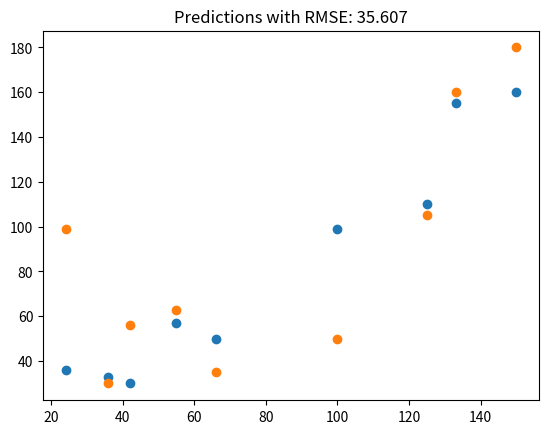

Generate this figure with matplotlib:
'''
This file provides manual explanations of common machine learning functions
'''
import numpy as np
import matplotlib.pyplot as plt

# # Root Mean Squared Error
# ### Purpose: Gauge the ability of a regression-based model
# ---------------------------------------------------------------------------------------------------
y = [150, 100, 24, 66, 42, 55, 36, 125, 133]
y_hat1 = [160, 99, 36, 50, 30, 57, 33, 110, 155]
y_hat2 = [180, 50, 99, 35, 56, 63, 30, 105, 160]

# Calculate the RMSE of y_hat1
(np.sum([(i-j)**2 for i, j in zip(y,y_hat1)])/len(y)) ** .5

def regression_outcomes(predictions):
    rmse = (np.sum([(i-j)**2 for i, j in zip(y,predictions)])/len(y)) ** .5
    plt.scatter(y, predictions)
    plt.title(f'Predictions with RMSE: {np.round(rmse, 3)}')
    plt.show()

regression_outcomes(y_hat1)
regression_outcomes(y_hat2)


# # Softmax Probability
# ### Purpose: Categorical activiation function to turn a set of numbers into probabilities for
# ### categorical predictions. The sum of softmax always totals 1.
# ---------------------------------------------------------------------------------------------------
import math
output_scores = [14, 12, 8]
softmax_denom = np.sum([math.exp(j) for j in output_scores])
softmax_probs = [math.exp(i) / softmax_denom for i in output_scores]
print(f'The softmax probability of scores {output_scores} is {softmax_probs}.') 
np.sum(softmax_probs)



